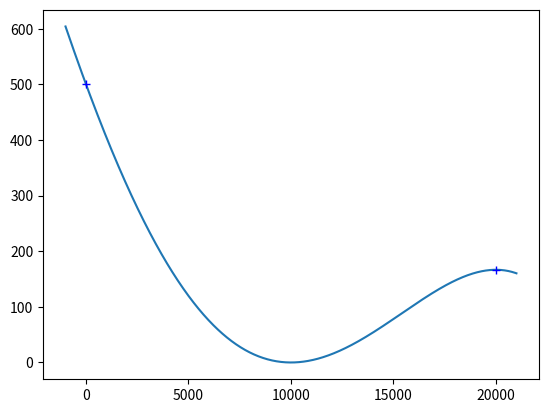

Here is the Python script that generated this plot:
# generate coefficients in b(x) polynomial:
#   b(x) = c2 * (x-z)**2 + c3 * (x-z)**3 + c4 * (x-z)**4 + c5 * (x-z)**5
# where z = L/2, so that b(z)=b'(z)=0 and
#     b0 = b(0)
#    -m0 = b'(0)
#   b0/3 = b(L)
#      0 = b'(L)
# in fact c5=0, so b(x) is quartic

import numpy as np
import matplotlib.pyplot as plt

L, b0, m0 = 20.0e3, 500.0, 0.1

# solve linear system and print coefficients
z = L/2
Amat = np.array([[z**2,  -z**3,    z**4,  -z**5],
                 [-2*z, 3*z**2, -4*z**3, 5*z**4],
                 [z**2,   z**3,    z**4,   z**5],
                 [ 2*z, 3*z**2,  4*z**3, 5*z**4]])
brhs = np.array([b0, -m0, b0/3, 0.0])
c2, c3, c4, c5 = tuple(np.linalg.solve(Amat, brhs))
assert abs(c5 * z**3 / c2) < 1.0e-14
c5 = 0.0
print(f'c2, c3, c4 = {c2:.3e}, {c3:.3e}, {c4:.3e}')

# result
def b(x):
    x = np.array(x)
    z, c2, c3, c4 = L / 2, 4.167e-06, -1.667e-10, -8.333e-15
    return (x-z)**2 * (c2 + c3 * (x-z) + c4 * (x-z)**2)

# visualize to confirm
x = np.linspace(-1e3, L+1e3, 1001)
plt.plot(x, b(x))
plt.plot([0,L], b([0,L]), 'b+')
plt.show()
